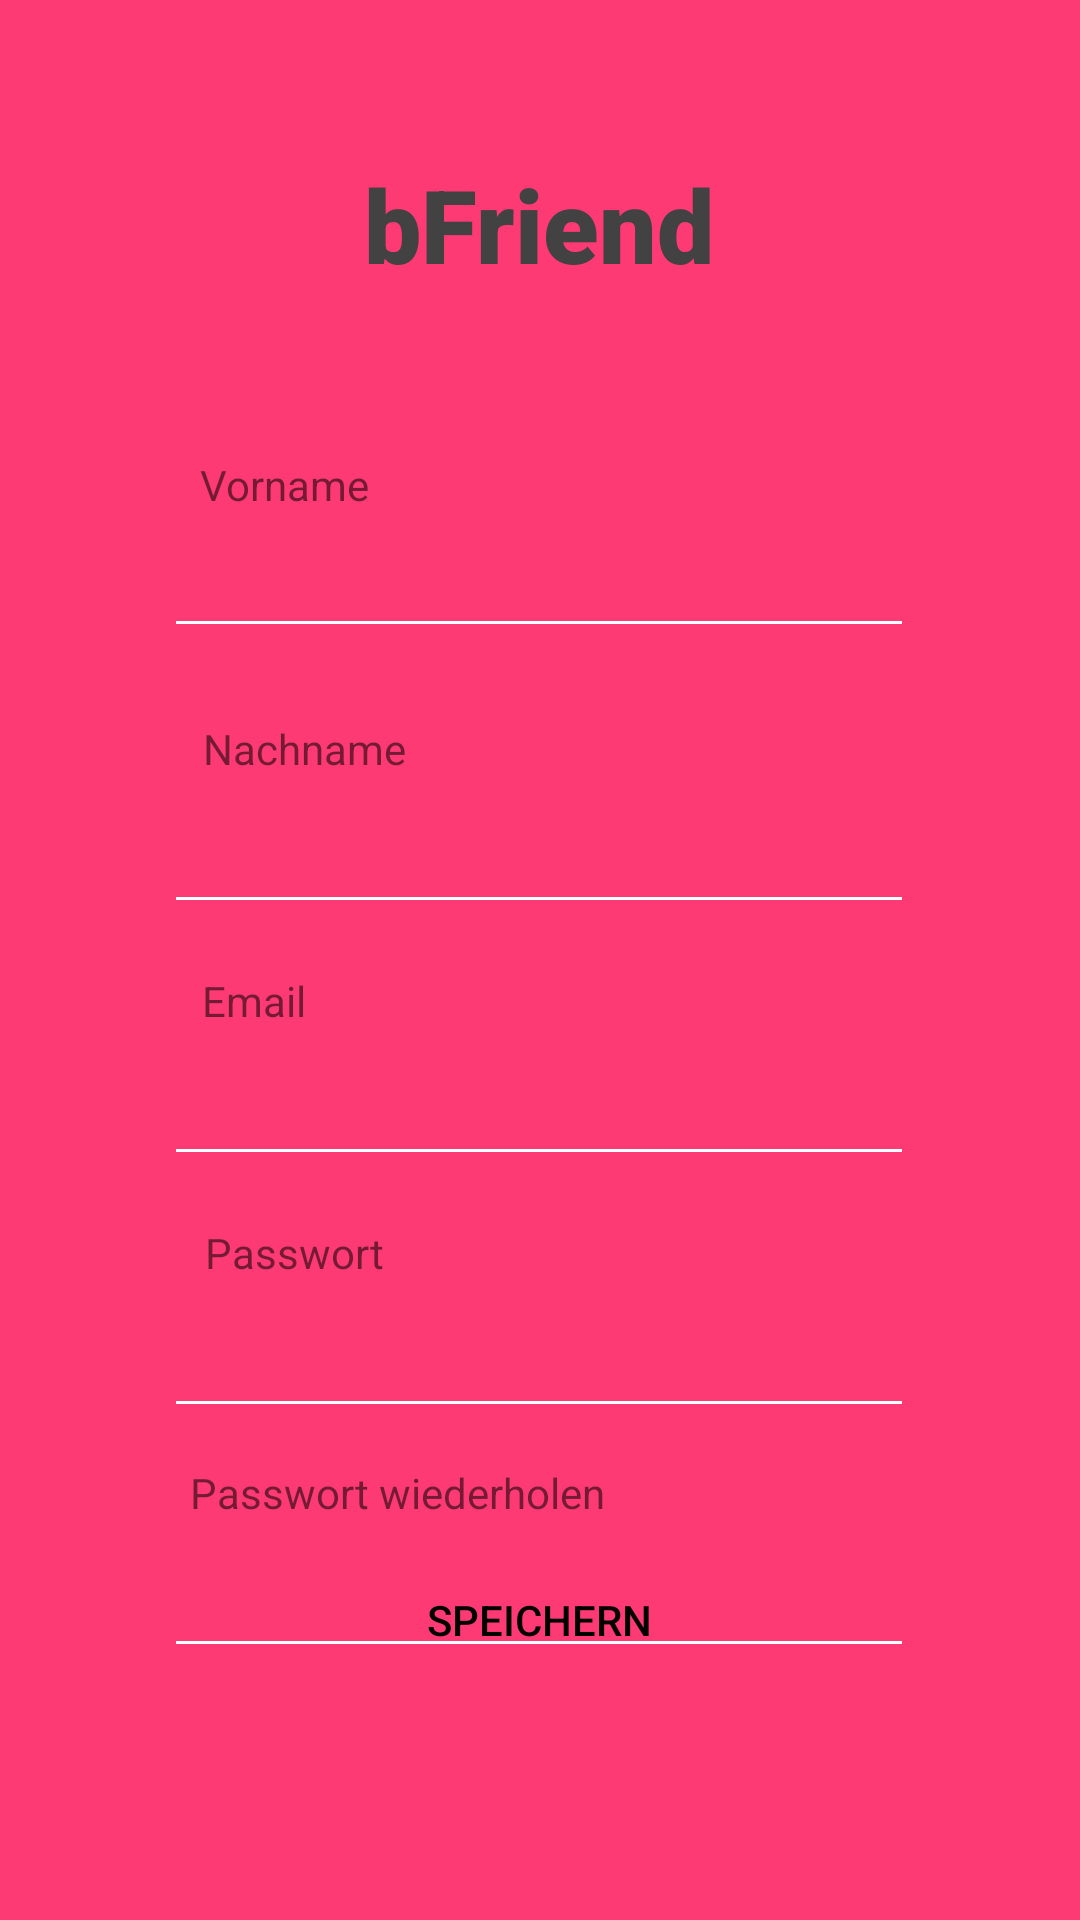

Reconstruct the res/layout file that produces this screen, plus the resources it refers to.
<!-- AndroidManifest.xml: application theme Theme.BFriend -->
<!-- res/layout/activity_daten_bearbeiten.xml -->
<?xml version="1.0" encoding="utf-8"?>
<androidx.constraintlayout.widget.ConstraintLayout xmlns:android="http://schemas.android.com/apk/res/android"
    xmlns:app="http://schemas.android.com/apk/res-auto"
    xmlns:tools="http://schemas.android.com/tools"
    android:layout_width="match_parent"
    android:layout_height="match_parent"
    android:background="#FD3A73"
    tools:context=".DatenBearbeiten">

    <androidx.constraintlayout.widget.ConstraintLayout
        android:layout_width="match_parent"
        android:layout_height="match_parent"
        android:background="#FD3A73"
        tools:context=".RegisterActivity"
        tools:layout_editor_absoluteX="-27dp"
        tools:layout_editor_absoluteY="66dp" >

        <EditText
            android:id="@+id/editTextTextEmailAddress42"
            android:layout_width="250dp"
            android:layout_height="48dp"
            android:layout_marginTop="168dp"
            android:backgroundTint="#FFFFFF"
            android:ems="10"
            android:inputType="textEmailAddress"
            android:textColor="#424242"
            app:layout_constraintEnd_toEndOf="parent"
            app:layout_constraintHorizontal_bias="0.496"
            app:layout_constraintStart_toStartOf="parent"
            app:layout_constraintTop_toTopOf="parent"
            tools:ignore="SpeakableTextPresentCheck" />
    </androidx.constraintlayout.widget.ConstraintLayout>

    <TextView
        android:id="@+id/titleRegisterSeite7"
        android:layout_width="wrap_content"
        android:layout_height="wrap_content"
        android:layout_marginTop="52dp"
        android:fontFamily="sans-serif-black"
        android:text="bFriend"
        android:textColor="#424242"
        android:textSize="34sp"
        app:layout_constraintEnd_toEndOf="parent"
        app:layout_constraintHorizontal_bias="0.498"
        app:layout_constraintStart_toStartOf="parent"
        app:layout_constraintTop_toTopOf="parent" />

    <EditText
        android:id="@+id/editTextTextEmailAddress37"
        android:layout_width="250dp"
        android:layout_height="48dp"
        android:layout_marginTop="260dp"
        android:backgroundTint="#FFFFFF"
        android:ems="10"
        android:inputType="textEmailAddress"
        android:textColor="#424242"
        app:layout_constraintEnd_toEndOf="parent"
        app:layout_constraintHorizontal_bias="0.496"
        app:layout_constraintStart_toStartOf="parent"
        app:layout_constraintTop_toTopOf="parent"
        tools:ignore="SpeakableTextPresentCheck" />

    <EditText
        android:id="@+id/editTextTextEmailAddress38"
        android:layout_width="250dp"
        android:layout_height="48dp"
        android:layout_marginTop="344dp"
        android:backgroundTint="#FFFFFF"
        android:ems="10"
        android:inputType="textEmailAddress"
        android:textColor="#424242"
        app:layout_constraintEnd_toEndOf="parent"
        app:layout_constraintHorizontal_bias="0.496"
        app:layout_constraintStart_toStartOf="parent"
        app:layout_constraintTop_toTopOf="parent"
        tools:ignore="TouchTargetSizeCheck,SpeakableTextPresentCheck" />

    <EditText
        android:id="@+id/editTextTextEmailAddress39"
        android:layout_width="250dp"
        android:layout_height="48dp"
        android:layout_marginTop="428dp"
        android:backgroundTint="#FFFFFF"
        android:ems="10"
        android:inputType="textEmailAddress"
        android:textColor="#424242"
        app:layout_constraintEnd_toEndOf="parent"
        app:layout_constraintHorizontal_bias="0.496"
        app:layout_constraintStart_toStartOf="parent"
        app:layout_constraintTop_toTopOf="parent"
        tools:ignore="SpeakableTextPresentCheck" />

    <EditText
        android:id="@+id/editTextTextEmailAddress40"
        android:layout_width="250dp"
        android:layout_height="48dp"
        android:layout_marginTop="508dp"
        android:backgroundTint="#FFFFFF"
        android:ems="10"
        android:inputType="textEmailAddress"
        android:textColor="#424242"
        app:layout_constraintEnd_toEndOf="parent"
        app:layout_constraintHorizontal_bias="0.496"
        app:layout_constraintStart_toStartOf="parent"
        app:layout_constraintTop_toTopOf="parent"
        tools:ignore="SpeakableTextPresentCheck" />

    <TextView
        android:id="@+id/textMailRegister7"
        android:layout_width="wrap_content"
        android:layout_height="wrap_content"
        android:layout_marginTop="152dp"
        android:text="Vorname"
        app:layout_constraintEnd_toEndOf="parent"
        app:layout_constraintHorizontal_bias="0.22"
        app:layout_constraintStart_toStartOf="parent"
        app:layout_constraintTop_toTopOf="parent" />

    <TextView
        android:id="@+id/textPasswortRegister28"
        android:layout_width="wrap_content"
        android:layout_height="wrap_content"
        android:layout_marginTop="240dp"
        android:text="Nachname"
        app:layout_constraintEnd_toEndOf="parent"
        app:layout_constraintHorizontal_bias="0.232"
        app:layout_constraintStart_toStartOf="parent"
        app:layout_constraintTop_toTopOf="parent" />

    <TextView
        android:id="@+id/textPasswortRegister29"
        android:layout_width="wrap_content"
        android:layout_height="wrap_content"
        android:layout_marginTop="324dp"
        android:text="Email"
        app:layout_constraintEnd_toEndOf="parent"
        app:layout_constraintHorizontal_bias="0.207"
        app:layout_constraintStart_toStartOf="parent"
        app:layout_constraintTop_toTopOf="parent" />

    <TextView
        android:id="@+id/textPasswortRegister30"
        android:layout_width="wrap_content"
        android:layout_height="wrap_content"
        android:layout_marginTop="408dp"
        android:text="Passwort"
        app:layout_constraintEnd_toEndOf="parent"
        app:layout_constraintHorizontal_bias="0.227"
        app:layout_constraintStart_toStartOf="parent"
        app:layout_constraintTop_toTopOf="parent" />

    <TextView
        android:id="@+id/textPasswortRegister31"
        android:layout_width="wrap_content"
        android:layout_height="wrap_content"
        android:layout_marginTop="488dp"
        android:text="Passwort wiederholen"
        app:layout_constraintEnd_toEndOf="parent"
        app:layout_constraintHorizontal_bias="0.286"
        app:layout_constraintStart_toStartOf="parent"
        app:layout_constraintTop_toTopOf="parent" />

    <Button
        android:id="@+id/button9"
        android:layout_width="200dp"
        android:layout_height="wrap_content"
        android:layout_marginBottom="76dp"
        android:background="@drawable/btn_bg"
        android:text="Speichern"
        android:textColor="@android:color/black"
        app:layout_constraintBottom_toBottomOf="parent"
        app:layout_constraintEnd_toEndOf="parent"
        app:layout_constraintHorizontal_bias="0.497"
        app:layout_constraintStart_toStartOf="parent" />
</androidx.constraintlayout.widget.ConstraintLayout>
<!-- resources referenced by this layout -->
<resources>
  <style name="Theme.BFriend" parent="Theme.MaterialComponents.DayNight.DarkActionBar">
          
          <item name="colorPrimary">@color/purple_500</item>
          <item name="colorPrimaryVariant">@color/purple_700</item>
          <item name="colorOnPrimary">@color/white</item>
          
          <item name="colorSecondary">@color/teal_200</item>
          <item name="colorSecondaryVariant">@color/teal_700</item>
          <item name="colorOnSecondary">@color/black</item>
          
          <item name="android:statusBarColor">?attr/colorPrimaryVariant</item>
          
      </style>
  <!-- not gathered from this repository: default colours our renderer supplied (Android Studio template values) -->
  <color name="purple_500">#FF6200EE</color>
  <color name="purple_700">#FF3700B3</color>
  <color name="teal_200">#FF03DAC5</color>
  <color name="teal_700">#FF018786</color>
  <color name="black">#FF000000</color>
  <color name="white">#FFFFFFFF</color>
</resources>
